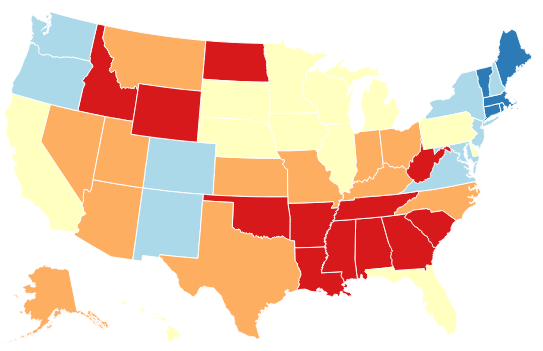
D3 v3 page, settled after 360 driven frames (6 s of simulated time); the page loaded 1 data file(s).



//Map dimensions (in pixels)
var width = 600,
    height = 350;

//Map projection
var projection = d3.geo.albersUsa()
    .scale(730.2209486090715)
    .translate([width/2,height/2]) //translate to center the map in view

//Generate paths based on projection
var path = d3.geo.path()
    .projection(projection);

//Create an SVG
var svg = d3.select("body").append("svg")
    .attr("width", width)
    .attr("height", height);

//Group for the map features
var features = svg.append("g")
    .attr("class","features");

//Create choropleth scale
var color = d3.scale.quantize()
    .domain([0.35,0.67])
    .range(d3.range(5).map(function(i) { return "q" + i + "-5"; }));

//Create zoom/pan listener
//Change [1,Infinity] to adjust the min/max zoom scale
var zoom = d3.behavior.zoom()
    .scaleExtent([1, Infinity])
    .on("zoom",zoomed);

svg.call(zoom);

//Create a tooltip, hidden at the start
var tooltip = d3.select("body").append("div").attr("class","tooltip");

d3.json("vaccine.geojson",function(error,geodata) {
  if (error) return console.log(error); //unknown error, check the console

  //Create a path for each map feature in the data
  features.selectAll("path")
    .data(geodata.features)
    .enter()
    .append("path")
    .attr("d",path)
    .attr("class", function(d) { return (typeof color(d.properties["covid comparison_Fully vaccinated"]) == "string" ? color(d.properties["covid comparison_Fully vaccinated"]) : ""); })
    .on("mouseover",showTooltip)
    .on("mousemove",moveTooltip)
    .on("mouseout",hideTooltip)
    .on("click",clicked);

});

// Add optional onClick events for features here
// d.properties contains the attributes (e.g. d.properties.name, d.properties.population)
function clicked(d,i) {

}


//Update map on zoom/pan
function zoomed() {
  features.attr("transform", "translate(" + zoom.translate() + ")scale(" + zoom.scale() + ")")
      .selectAll("path").style("stroke-width", 1 / zoom.scale() + "px" );
}


//Position of the tooltip relative to the cursor
var tooltipOffset = {x: 5, y: -25};

//Create a tooltip, hidden at the start
function showTooltip(d) {
  moveTooltip();

  tooltip.style("display","block")
      .text(d.properties["covid comparison_Winner"]);
}

//Move the tooltip to track the mouse
function moveTooltip() {
  tooltip.style("top",(d3.event.pageY+tooltipOffset.y)+"px")
      .style("left",(d3.event.pageX+tooltipOffset.x)+"px");
}

//Create a tooltip, hidden at the start
function hideTooltip() {
  tooltip.style("display","none");
}


### data: vaccine.geojson
{
 "type": "FeatureCollection",
 "name": "vaccine",
 "crs": {
  "type": "name",
  "properties": {
   "name": "urn:ogc:def:crs:OGC:1.3:CRS84"
  }
 },
 "features": [
  {
   "type": "Feature",
   "properties": {
    "NAME": "Alabama",
    "AREA": 50645.0,
    "covid comparison_Abbr": "AL",
    "covid comparison_Fully vaccinated": "0.35",
    "covid comparison_Winner": "Trump"
   },
   "geometry": {
    "type": "Polygon",
    "coordinates": "[... 1 items]"
   }
  },
  {
   "type": "Feature",
   "properties": {
    "NAME": "Alaska",
    "AREA": 570641.0,
    "covid comparison_Abbr": "AK",
    "covid comparison_Fully vaccinated": "0.46",
    "covid comparison_Winner": "Trump"
   },
   "geometry": {
    "type": "MultiPolygon",
    "coordinates": "[... 101 items]"
   }
  },
  {
   "type": "Feature",
   "properties": {
    "NAME": "Arizona",
    "AREA": 113594.0,
    "covid comparison_Abbr": "AZ",
    "covid comparison_Fully vaccinated": "0.46",
    "covid comparison_Winner": "Biden"
   },
   "geometry": {
    "type": "Polygon",
    "coordinates": "[... 1 items]"
   }
  },
  {
   "type": "Feature",
   "properties": {
    "NAME": "Arkansas",
    "AREA": 52035.0,
    "covid comparison_Abbr": "AR",
    "covid comparison_Fully vaccinated": "0.38",
    "covid comparison_Winner": "Trump"
   },
   "geometry": {
    "type": "Polygon",
    "coordinates": "[... 1 items]"
   }
  },
  {
   "type": "Feature",
   "properties": {
    "NAME": "California",
    "AREA": 155779.0,
    "covid comparison_Abbr": "CA",
    "covid comparison_Fully vaccinated": "0.54",
    "covid comparison_Winner": "Biden"
   },
   "geometry": {
    "type": "MultiPolygon",
    "coordinates": "[... 7 items]"
   }
  },
  {
   "type": "Feature",
   "properties": {
    "NAME": "Colorado",
    "AREA": 103642.0,
    "covid comparison_Abbr": "CO",
    "covid comparison_Fully vaccinated": "0.55",
    "covid comparison_Winner": "Biden"
   },
   "geometry": {
    "type": "Polygon",
    "coordinates": "[... 1 items]"
   }
  },
  {
   "type": "Feature",
   "properties": {
    "NAME": "Connecticut",
    "AREA": 4842.0,
    "covid comparison_Abbr": "CT",
    "covid comparison_Fully vaccinated": "0.64",
    "covid comparison_Winner": "Biden"
   },
   "geometry": {
    "type": "Polygon",
    "coordinates": "[... 1 items]"
   }
  },
  {
   "type": "Feature",
   "properties": {
    "NAME": "Delaware",
    "AREA": 1949.0,
    "covid comparison_Abbr": "DE",
    "covid comparison_Fully vaccinated": "0.54",
    "covid comparison_Winner": "Biden"
   },
   "geometry": {
    "type": "Polygon",
    "coordinates": "[... 1 items]"
   }
  },
  "... 44 more items"
 ]
}